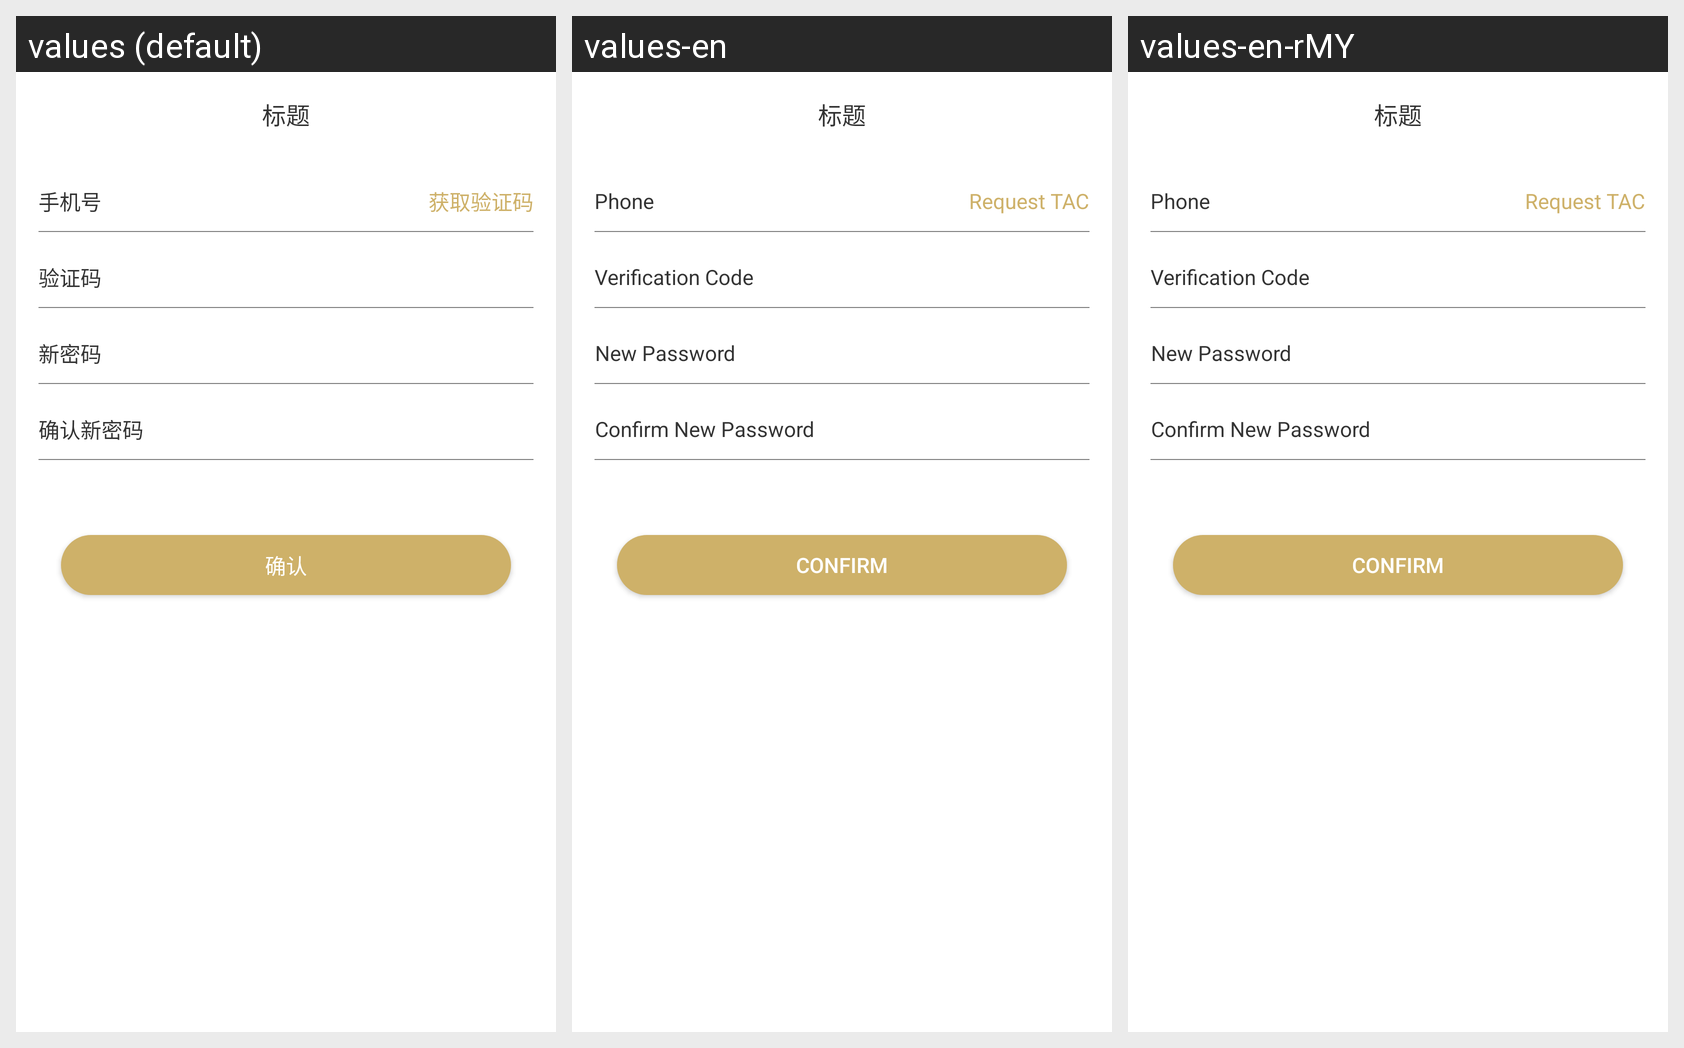

For this localized Android screen grid, give each drawn string resource with its value in every locale shown.
Android screen res/layout/activity_forget.xml rendered under 3 locales, left to right: values (default), values-en, values-en-rMY. Device: Nexus 5 (rendered at 1080×1920; each locale shown at half size, 540×960, under a caption strip naming it); theme AppTheme.
Strings drawn on this screen, with the default value and each locale's value (text and hints the layout hard-codes, and strings that could not be matched under every locale, appear in the picture but are not listed):

phone_code
  values: 手机号
  values-en: Phone
  values-en-rMY: Phone

get_code
  values: 获取验证码
  values-en: Request TAC
  values-en-rMY: Request TAC

tv_code
  values: 验证码
  values-en: Verification Code
  values-en-rMY: Verification Code

new_pwd
  values: 新密码
  values-en: New Password
  values-en-rMY: New Password

confirm_pwd
  values: 确认新密码
  values-en: Confirm New Password
  values-en-rMY: Confirm New Password

tv_confirm
  values: 确认
  values-en: Confirm
  values-en-rMY: Confirm
